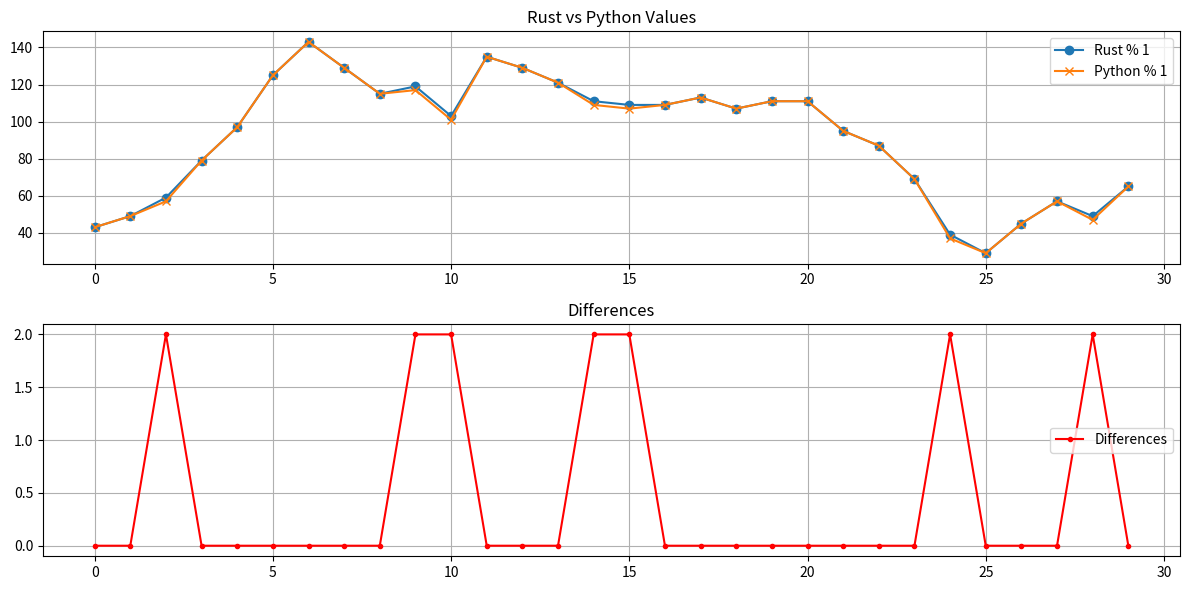

Here is the Python script that generated this plot:
from statistics import mean, median
import matplotlib.pyplot as plt

rust_row_1 = [0.1686275, 0.19215691, 0.2313726, 0.30980396, 0.3803922, 0.4901961, 0.56078434, 0.5058824, 0.45098042, 0.4666667, 0.4039216, 0.5294118, 0.5058824, 0.47450984, 0.43529415, 0.427451, 0.427451, 0.4431373, 0.41960788, 0.43529415, 0.43529415, 0.37254906, 0.3411765, 0.27058828, 0.15294123, 0.11372554, 0.17647064, 0.22352946, 0.19215691, 0.254902]


python_row_1 = [0.16862750053405762, 0.19215691089630127, 0.22352945804595947, 0.30980396270751953, 0.3803921937942505, 0.4901961088180542, 0.5607843399047852, 0.5058823823928833, 0.45098042488098145, 0.458823561668396, 0.3960784673690796, 0.529411792755127, 0.5058823823928833, 0.4745098352432251, 0.4274510145187378, 0.41960787773132324, 0.4274510145187378, 0.4431372880935669, 0.41960787773132324, 0.43529415130615234, 0.43529415130615234, 0.37254905700683594, 0.34117650985717773, 0.2705882787704468, 0.14509809017181396, 0.11372554302215576, 0.17647063732147217, 0.22352945804595947, 0.18431377410888672, 0.2549020051956177]


rust_row_1 = [x*255 for x in rust_row_1]
python_row_1 = [x*255 for x in python_row_1]

print(len(rust_row_1))
print(len(python_row_1))

diffs = []
for x in range(len(rust_row_1)):
    rust_v = rust_row_1[x]
    py_v = python_row_1[x]
    diff = rust_v - py_v
    diffs.append(diff)

print("Diffs", diffs)
print("Max diff found", max(diffs))
print("Mean difference", mean(diffs))
print("Median difference", median(diffs))

# Plotting
plt.figure(figsize=(12, 6))

plt.subplot(2, 1, 1)
plt.plot([x for x in rust_row_1], label="Rust % 1", marker='o')
plt.plot([x for x in python_row_1], label="Python % 1", marker='x')
plt.title("Rust vs Python Values")
plt.legend()
plt.grid(True)

plt.subplot(2, 1, 2)
plt.plot(diffs, label="Differences", color='red', marker='.')
plt.title("Differences")
plt.legend()
plt.grid(True)

plt.tight_layout()
plt.show()